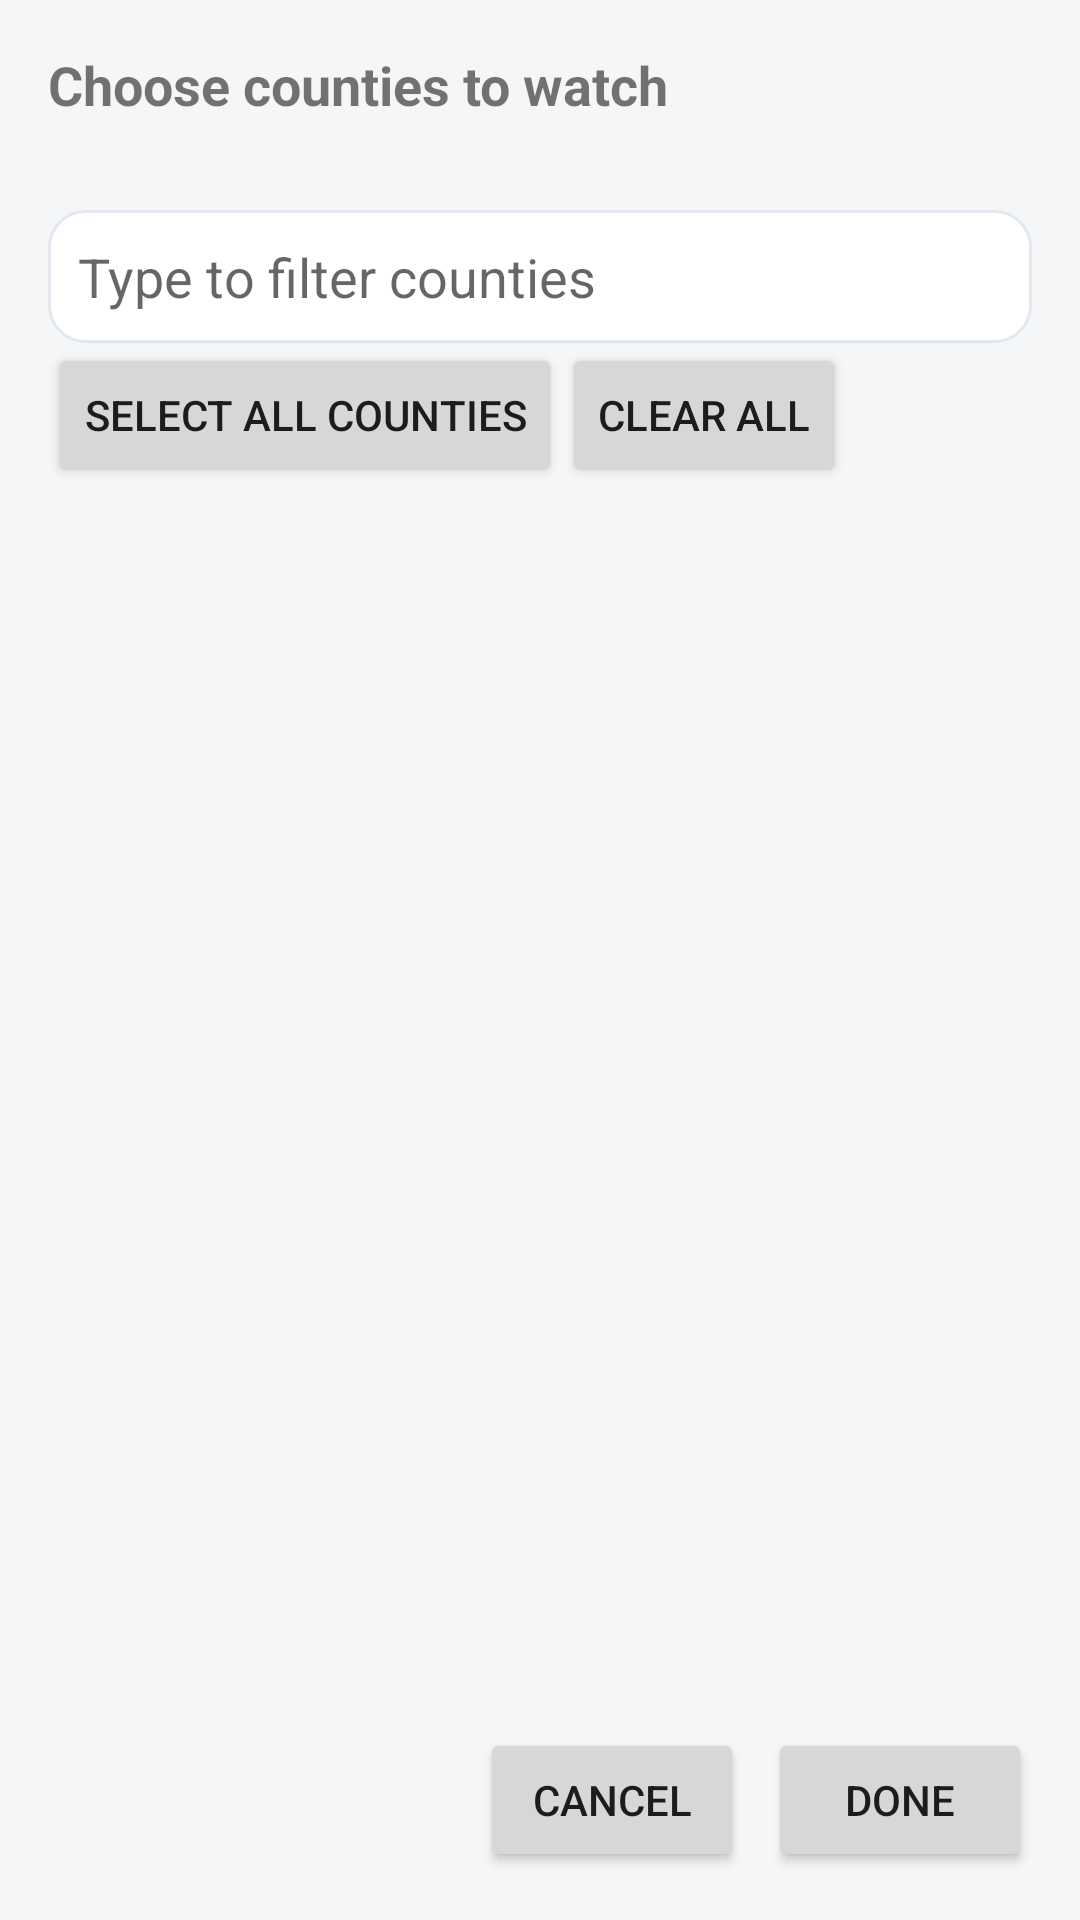

This screen was rendered from an Android layout file. Write that file and the resources it references.
<!-- AndroidManifest.xml: application theme Theme.Kyron -->
<!-- res/layout/dialog_county_picker.xml -->
<?xml version="1.0" encoding="utf-8"?>
<LinearLayout xmlns:android="http://schemas.android.com/apk/res/android"
    android:layout_width="match_parent"
    android:layout_height="match_parent"
    android:orientation="vertical"
    android:padding="16dp">

    <TextView
        android:layout_width="match_parent"
        android:layout_height="wrap_content"
        android:text="Choose counties to watch"
        android:textSize="18sp"
        android:textStyle="bold" />

    <TextView
        android:id="@+id/picker_count"
        android:layout_width="match_parent"
        android:layout_height="wrap_content"
        android:layout_marginTop="2dp"
        android:textColor="@color/muted"
        android:textSize="13sp" />

    <EditText
        android:id="@+id/picker_search"
        android:layout_width="match_parent"
        android:layout_height="wrap_content"
        android:layout_marginTop="10dp"
        android:background="@drawable/card_bg"
        android:drawableStart="@drawable/ic_search"
        android:drawablePadding="8dp"
        android:hint="Type to filter counties"
        android:inputType="text"
        android:maxLines="1"
        android:padding="10dp" />

    <LinearLayout
        android:layout_width="match_parent"
        android:layout_height="wrap_content"
        android:orientation="horizontal">

        <Button
            android:id="@+id/picker_all"
            android:layout_width="wrap_content"
            android:layout_height="wrap_content"
            android:text="Select all counties" />

        <Button
            android:id="@+id/picker_clear"
            android:layout_width="wrap_content"
            android:layout_height="wrap_content"
            android:text="Clear all" />
    </LinearLayout>

    <ListView
        android:id="@+id/picker_list"
        android:layout_width="match_parent"
        android:layout_height="0dp"
        android:layout_weight="1"
        android:choiceMode="multipleChoice" />

    <LinearLayout
        android:layout_width="match_parent"
        android:layout_height="wrap_content"
        android:layout_gravity="end"
        android:gravity="end"
        android:orientation="horizontal">

        <Button
            android:id="@+id/picker_cancel"
            android:layout_width="wrap_content"
            android:layout_height="wrap_content"
            android:text="Cancel" />

        <Button
            android:id="@+id/picker_done"
            android:layout_width="wrap_content"
            android:layout_height="wrap_content"
            android:layout_marginStart="8dp"
            android:text="Done" />
    </LinearLayout>
</LinearLayout>
<!-- resources referenced by this layout -->
<resources>
  <color name="muted">#6B7885</color>
  <!-- drawable card_bg (drawable) -->
  <?xml version="1.0" encoding="utf-8"?>
  <shape xmlns:android="http://schemas.android.com/apk/res/android" android:shape="rectangle">
      <corners android:radius="12dp" />
      <solid android:color="#FFFFFF" />
      <stroke android:width="1dp" android:color="#E3E8EE" />
  </shape>
  <!-- drawable ic_search (drawable) -->
  <?xml version="1.0" encoding="utf-8"?>
  <vector xmlns:android="http://schemas.android.com/apk/res/android"
      android:width="24dp" android:height="24dp"
      android:viewportWidth="24" android:viewportHeight="24">
      <path android:fillColor="#FF000000" android:pathData="M15.5,14h-0.79l-0.28,-0.27C15.41,12.59 16,11.11 16,9.5 16,5.91 13.09,3 9.5,3S3,5.91 3,9.5 3,16 5.91,19 9.5,19c1.61,0 3.09,-0.59 4.23,-1.57l0.27,0.28v0.79l5,4.99L20.49,19l-4.99,-5zM9.5,14C7.01,14 5,11.99 5,9.5S7.01,5 9.5,5 14,7.01 14,9.5 11.99,14 9.5,14z"/>
  </vector>
  <style name="Theme.Kyron" parent="Theme.AppCompat.Light.NoActionBar">
          <item name="colorPrimary">#1E6B38</item>
          <item name="colorPrimaryDark">#123C26</item>
          <item name="colorAccent">#2E7D4F</item>
          <item name="android:colorBackground">#F4F6F8</item>
          <item name="android:statusBarColor">#123C26</item>
          <item name="android:windowLightStatusBar">false</item>
          <item name="android:navigationBarColor">#FFFFFF</item>
          <item name="android:windowLightNavigationBar">true</item>
      </style>
</resources>
